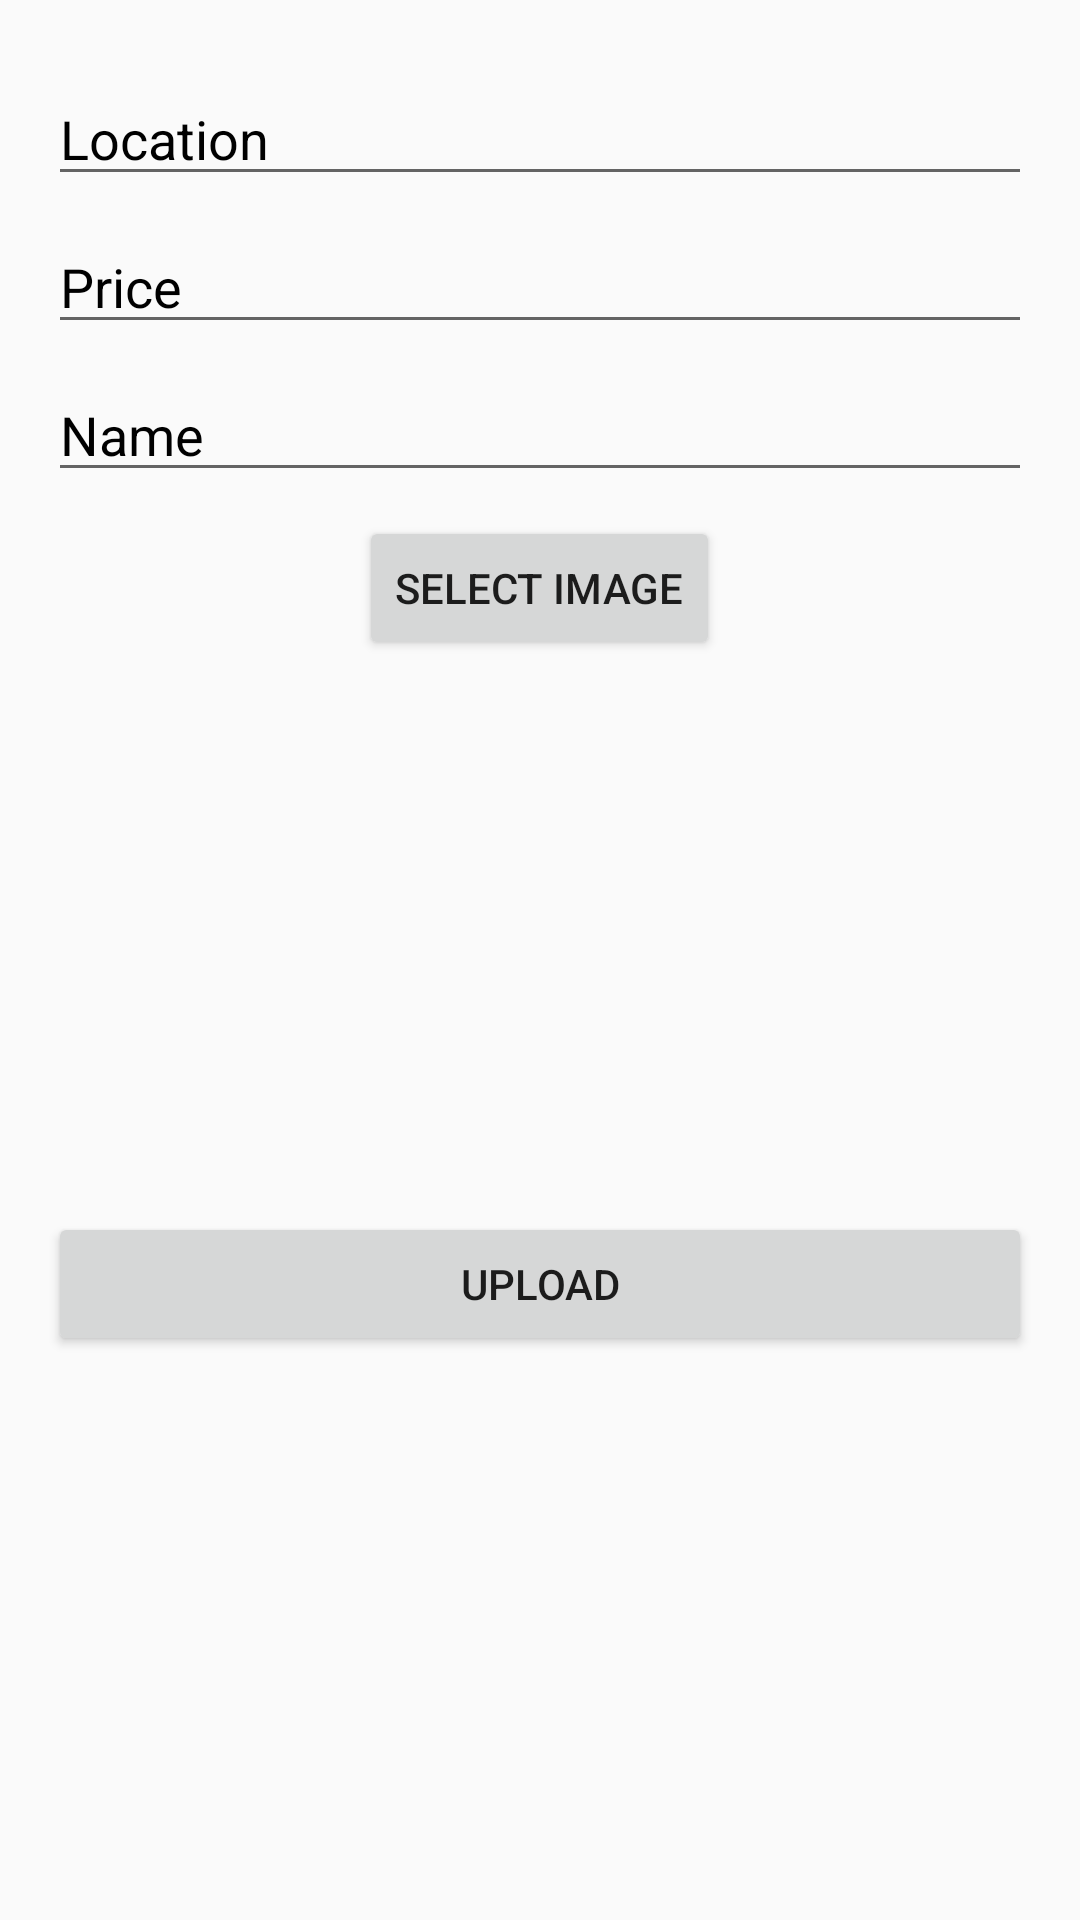

Here is an Android app screen rendered from its layout file. Give the layout XML and the strings, colors and styles it references.
<!-- AndroidManifest.xml: application theme AppTheme -->
<!-- res/layout/activity_admin.xml -->
<?xml version="1.0" encoding="utf-8"?>
<LinearLayout
    xmlns:android="http://schemas.android.com/apk/res/android"
    xmlns:app="http://schemas.android.com/apk/res-auto"
    xmlns:tools="http://schemas.android.com/tools"
    android:layout_width="match_parent"
    android:layout_height="match_parent"
    tools:context=".Admin"
    android:orientation="vertical"
    android:paddingTop="16dp"
    android:paddingLeft="16dp"
    android:paddingRight="16dp"
    >
    <EditText
        style="@style/input"
        android:hint="@string/location"
        android:id="@+id/location"
        />
    <EditText
        style="@style/input"
        android:hint="@string/price"
        android:id="@+id/price"
        android:inputType="number"
        />
    <EditText
        style="@style/input"
        android:hint="@string/name"
        android:id="@+id/resort_name"
        />
    <Button
        android:layout_width="wrap_content"
        android:layout_height="wrap_content"
        android:text="@string/select_image"
        android:onClick="Imager"
        android:layout_gravity="center"
        android:layout_marginTop="8dp"
        />
    <ImageView
        android:layout_width="160dp"
        android:layout_height="160dp"
        android:id="@+id/image"
        android:layout_gravity="center"
        android:layout_marginTop="24dp"
        />
    <Button
        android:layout_width="match_parent"
        android:layout_height="wrap_content"
        android:text="@string/upload"
        android:onClick="upload"
        />

</LinearLayout>
<!-- resources referenced by this layout -->
<resources>
  <string name="location">Location</string>
  <string name="name">Name</string>
  <string name="price">Price</string>
  <string name="select_image">SELECT IMAGE</string>
  <string name="upload">Upload</string>
  <style name="input">
          <item name="android:layout_height">wrap_content</item>
          <item name="android:layout_width">match_parent</item>
          <item name="android:textColorHint">@android:color/black</item>
          <item name="android:layout_marginTop">8dp</item>
      </style>
  <style name="AppTheme" parent="Theme.AppCompat.Light.DarkActionBar">
          
          <item name="colorPrimary">@color/colorPrimary</item>
          <item name="colorPrimaryDark">@color/colorPrimaryDark</item>
          <item name="colorAccent">@color/colorAccent</item>
      </style>
  <!-- not gathered from this repository: default colours our renderer supplied (Android Studio template values) -->
  <color name="colorPrimary">#FF6200EE</color>
  <color name="colorPrimaryDark">#FF3700B3</color>
  <color name="colorAccent">#FF03DAC5</color>
</resources>
